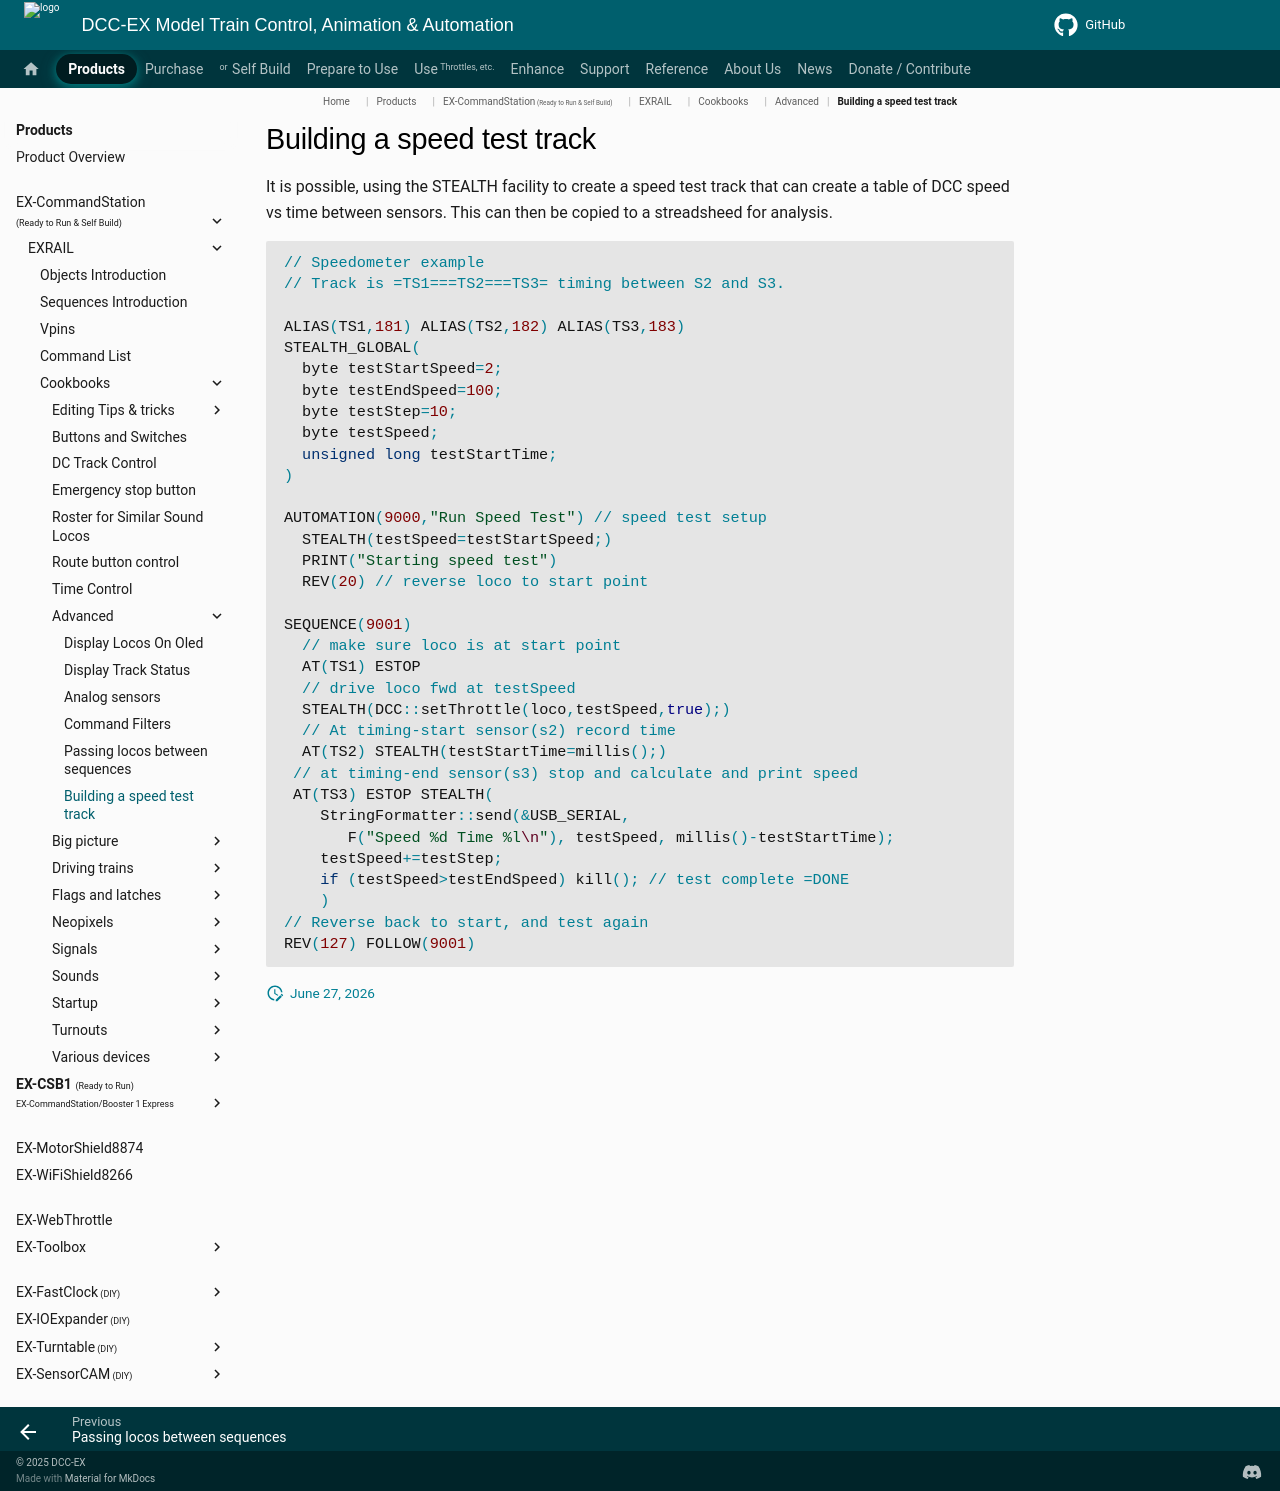

repository: DCC-EX/mkdocs-test · page: products/ex-commandstation/exrail/cookbooks/advanced/speed-test/index.html · generator: mkdocs

# Building a speed test track

It is possible, using the STEALTH facility to create a speed test track that can create a table of DCC speed vs time between sensors. This can then be copied to a streadsheed for analysis.

```cpp
// Speedometer example
// Track is =TS1===TS2===TS3= timing between S2 and S3.

ALIAS(TS1,181) ALIAS(TS2,182) ALIAS(TS3,183)
STEALTH_GLOBAL(
  byte testStartSpeed=2;
  byte testEndSpeed=100;
  byte testStep=10;
  byte testSpeed;
  unsigned long testStartTime;
)

AUTOMATION(9000,"Run Speed Test") // speed test setup
  STEALTH(testSpeed=testStartSpeed;)
  PRINT("Starting speed test")
  REV(20) // reverse loco to start point

SEQUENCE(9001)
  // make sure loco is at start point
  AT(TS1) ESTOP
  // drive loco fwd at testSpeed
  STEALTH(DCC::setThrottle(loco,testSpeed,true);)
  // At timing-start sensor(s2) record time
  AT(TS2) STEALTH(testStartTime=millis();)
 // at timing-end sensor(s3) stop and calculate and print speed
 AT(TS3) ESTOP STEALTH(
    StringFormatter::send(&USB_SERIAL,
       F("Speed %d Time %l\n"), testSpeed, millis()-testStartTime);
    testSpeed+=testStep;
    if (testSpeed>testEndSpeed) kill(); // test complete =DONE
    )
// Reverse back to start, and test again
REV(127) FOLLOW(9001)
```
